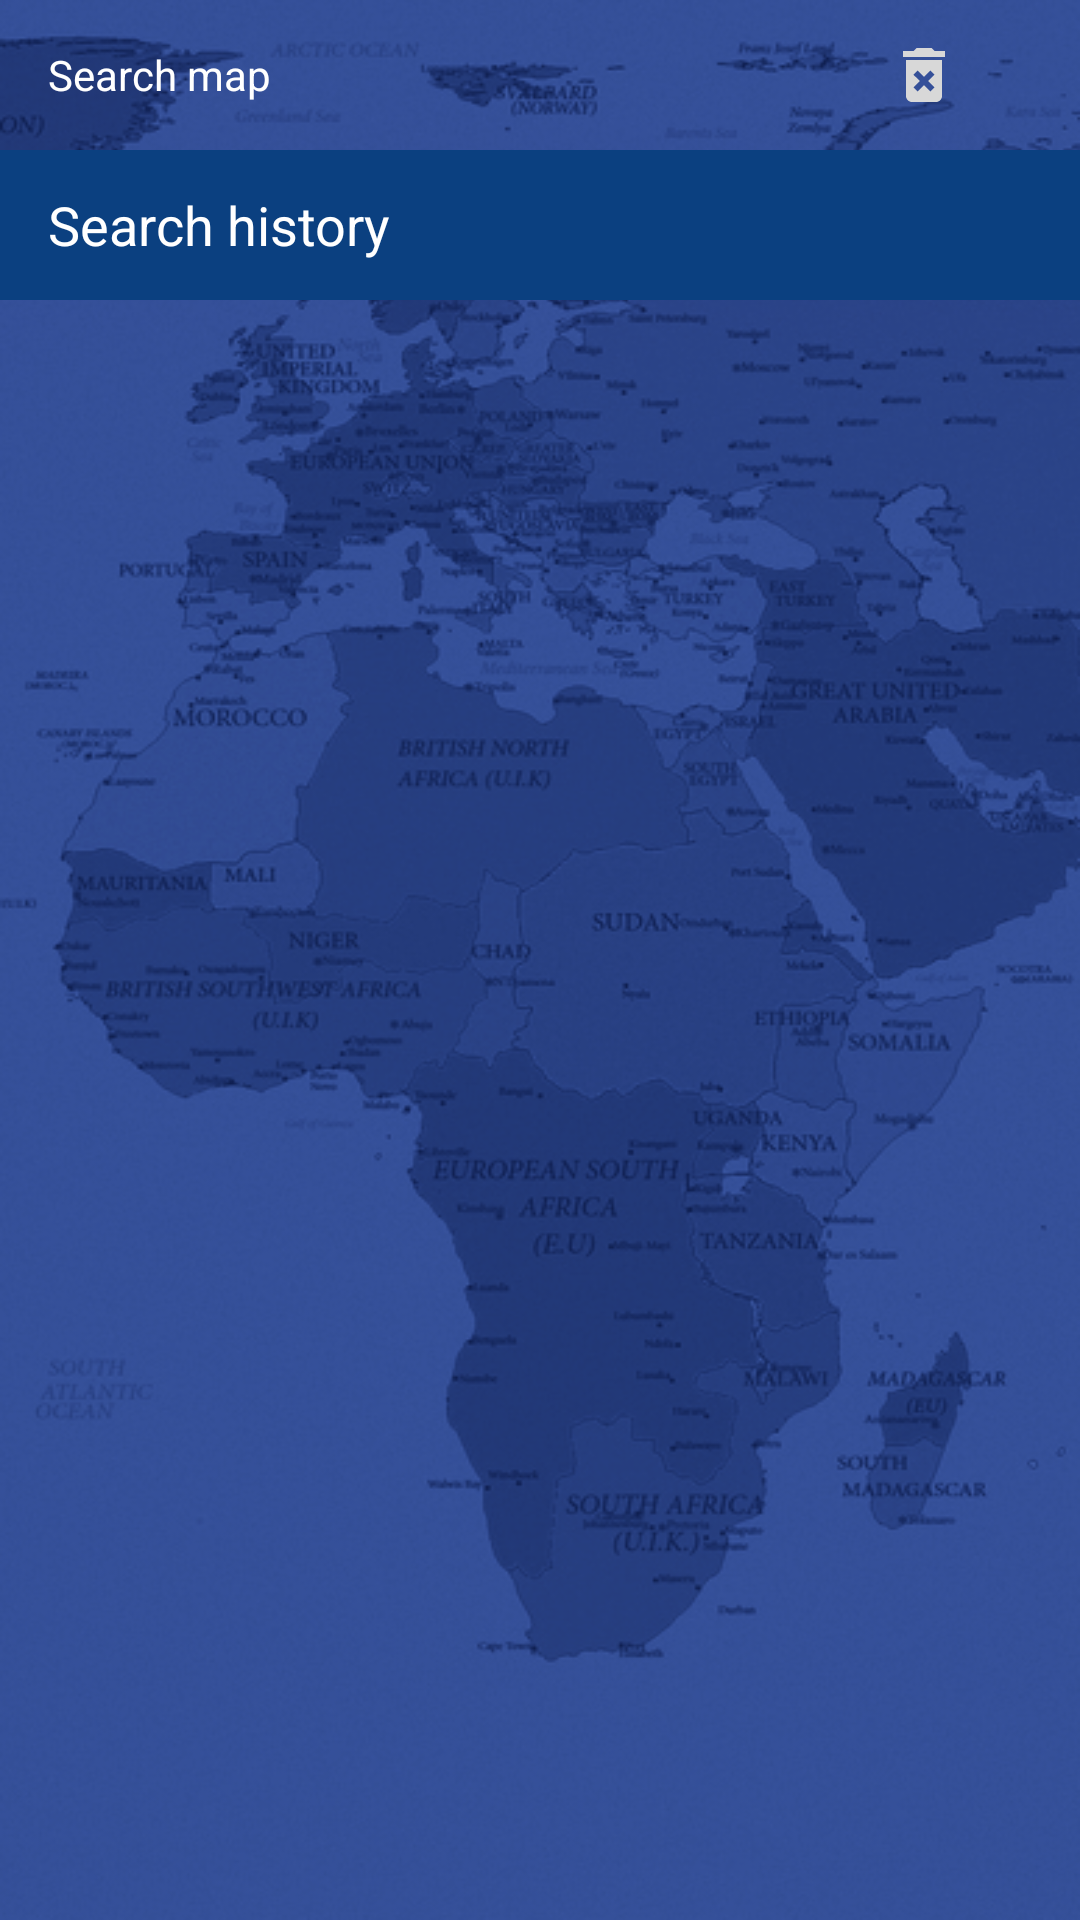

This screen was rendered from an Android layout file. Write that file and the resources it references.
<!-- AndroidManifest.xml: application theme Theme.WeatherOpenMeteo -->
<!-- res/layout/activity_list.xml -->
<?xml version="1.0" encoding="utf-8"?>
<androidx.constraintlayout.widget.ConstraintLayout xmlns:android="http://schemas.android.com/apk/res/android"
    xmlns:app="http://schemas.android.com/apk/res-auto"
    xmlns:tools="http://schemas.android.com/tools"
    android:id="@+id/main"
    android:layout_width="match_parent"
    android:layout_height="match_parent"
    android:background="@drawable/map_v"
    tools:context=".city.ListActivity">

    <TextView
        android:id="@+id/tvSearch"
        android:layout_width="wrap_content"
        android:layout_height="@dimen/tool_bar_height"
        android:layout_marginStart="16dp"
        android:gravity="center_vertical"
        android:text="@string/map_search"
        android:textColor="@color/white"
        android:textSize="14sp"
        app:drawableStartCompat="@drawable/ic_search"
        android:drawablePadding="8dp"
        app:layout_constraintStart_toStartOf="parent"
        app:layout_constraintTop_toTopOf="parent" />

    <ImageView
        android:id="@+id/imClear"
        android:layout_width="wrap_content"
        android:layout_height="wrap_content"
        android:background="?android:attr/selectableItemBackgroundBorderless"
        android:contentDescription="@string/todo"
        android:paddingStart="12sp"
        android:paddingEnd="12dp"
        app:layout_constraintBottom_toBottomOf="@id/tvSearch"
        app:layout_constraintEnd_toStartOf="@id/imAdd"
        app:layout_constraintTop_toTopOf="parent"
        app:srcCompat="@drawable/ic_delete_all"
        tools:ignore="RtlSymmetry,ImageContrastCheck" />

    <ImageView
        android:id="@+id/imAdd"
        android:layout_width="wrap_content"
        android:layout_height="wrap_content"
        android:background="?android:attr/selectableItemBackgroundBorderless"
        android:contentDescription="@string/todo"
        android:paddingStart="12sp"
        android:paddingEnd="16dp"
        app:layout_constraintBottom_toBottomOf="@id/tvSearch"
        app:layout_constraintEnd_toEndOf="parent"
        app:layout_constraintTop_toTopOf="parent"
        app:srcCompat="@drawable/ic_add"
        tools:ignore="RtlSymmetry,ImageContrastCheck" />

    <TextView
        android:id="@+id/tvCity"
        style="@style/title"
        android:text="@string/history"
        app:layout_constraintTop_toBottomOf="@id/tvSearch"
        app:layout_constraintEnd_toEndOf="parent"
        app:layout_constraintStart_toStartOf="parent"/>

    <androidx.recyclerview.widget.RecyclerView
        android:id="@+id/rcCity"
        android:layout_width="match_parent"
        android:layout_height="wrap_content"
        app:layoutManager="androidx.recyclerview.widget.LinearLayoutManager"
        tools:listitem="@layout/item_city"
        tools:itemCount="5"
        app:layout_constraintEnd_toEndOf="parent"
        app:layout_constraintStart_toStartOf="parent"
        app:layout_constraintTop_toBottomOf="@id/tvCity"
        tools:ignore="SpeakableTextPresentCheck" />

</androidx.constraintlayout.widget.ConstraintLayout>
<!-- res/layout/item_city.xml (included above) -->
<?xml version="1.0" encoding="utf-8"?>
<FrameLayout xmlns:android="http://schemas.android.com/apk/res/android"
    xmlns:app="http://schemas.android.com/apk/res-auto"
    xmlns:tools="http://schemas.android.com/tools"
    android:layout_width="match_parent"
    android:layout_height="wrap_content"
    tools:ignore="HardcodedText">

    <androidx.cardview.widget.CardView
        android:id="@+id/card"
        android:layout_width="match_parent"
        android:layout_height="wrap_content"
        android:backgroundTint="#002959"
        android:layout_margin="2dp"
        app:cardCornerRadius="10dp"
        app:cardElevation="2dp">

        <androidx.constraintlayout.widget.ConstraintLayout
            android:layout_width="match_parent"
            android:layout_height="wrap_content">

            <com.tera.checkbox.CheckBox
                android:id="@+id/checkBox"
                android:layout_width="wrap_content"
                android:layout_height="wrap_content"
                android:layout_marginStart="4dp"
                android:visibility="gone"
                app:button_checkedColor="#D30909"
                app:button_uncheckedColor="#959595"
                app:check_checked="true"
                app:check_style="circle"
                app:layout_constraintBottom_toBottomOf="parent"
                app:layout_constraintStart_toStartOf="parent"
                app:layout_constraintTop_toTopOf="parent" />

            <TextView
                android:id="@+id/tvCity"
                android:layout_width="0dp"
                android:layout_height="wrap_content"
                android:layout_marginTop="8dp"
                android:layout_marginBottom="10dp"
                android:drawablePadding="8dp"
                android:gravity="center_vertical"
                android:textColor="@color/white"
                android:textSize="14sp"
                app:layout_constraintBottom_toTopOf="@+id/tvDate"
                app:layout_constraintEnd_toStartOf="@id/imIcon"
                app:layout_constraintStart_toEndOf="@id/checkBox"
                app:layout_constraintTop_toTopOf="parent"
                app:layout_constraintVertical_chainStyle="packed"
                app:layout_goneMarginStart="@dimen/gone_start"
                tools:text="@sample/city" />

            <TextView
                android:id="@+id/tvDate"
                android:layout_width="wrap_content"
                android:layout_height="wrap_content"
                tools:text="@string/date"
                android:textColor="@color/gray_200"
                android:textSize="11sp"
                app:layout_constraintBottom_toTopOf="@id/tvRegion"
                app:layout_constraintStart_toEndOf="@id/checkBox"
                app:layout_constraintTop_toBottomOf="@+id/tvCity"
                app:layout_goneMarginStart="@dimen/gone_start" />

            <TextView
                android:id="@+id/tvRegion"
                android:layout_width="0dp"
                android:layout_height="wrap_content"
                android:layout_marginEnd="16dp"
                android:layout_marginBottom="8dp"
                android:textColor="@color/gray_200"
                android:textSize="11sp"
                app:layout_constraintBottom_toBottomOf="parent"
                app:layout_constraintEnd_toEndOf="parent"
                app:layout_constraintStart_toEndOf="@id/checkBox"
                app:layout_constraintTop_toBottomOf="@+id/tvDate"
                app:layout_goneMarginStart="@dimen/gone_start"
                tools:text="@sample/regions" />

            <ImageView
                android:id="@+id/imIcon"
                android:layout_width="30dp"
                android:layout_height="30dp"
                android:layout_marginTop="16dp"
                android:layout_marginEnd="8dp"
                android:contentDescription="@string/todo"
                app:layout_constraintBottom_toTopOf="@id/tvRegion"
                app:layout_constraintEnd_toStartOf="@id/tvTemp"
                app:layout_constraintTop_toTopOf="parent"
                tools:ignore="ImageContrastCheck"
                tools:srcCompat="@sample/images" />

            <TextView
                android:id="@+id/tvTemp"
                android:layout_width="wrap_content"
                android:layout_height="match_parent"
                android:layout_marginEnd="16dp"
                android:gravity="center_vertical"
                tools:text="25°C"
                android:textColor="@color/white"
                android:textSize="14sp"
                app:layout_constraintEnd_toEndOf="parent"
                app:layout_constraintBottom_toBottomOf="@id/imIcon"
                app:layout_constraintTop_toTopOf="@+id/imIcon" />

        </androidx.constraintlayout.widget.ConstraintLayout>

    </androidx.cardview.widget.CardView>

</FrameLayout>
<!-- resources referenced by this layout -->
<resources>
  <color name="gray_200">#BADBDBDB</color>
  <color name="white">#FFFFFFFF</color>
  <dimen name="gone_start">10dp</dimen>
  <dimen name="tool_bar_height">50dp</dimen>
  <!-- drawable ic_delete_all (drawable) -->
  <vector xmlns:android="http://schemas.android.com/apk/res/android" android:height="24dp" android:tint="#D8D8D8" android:viewportHeight="24" android:viewportWidth="24" android:width="24dp">
        
      <path android:fillColor="@android:color/white" android:pathData="M6,19c0,1.1 0.9,2 2,2h8c1.1,0 2,-0.9 2,-2L18,7L6,7v12zM8.46,11.88l1.41,-1.41L12,12.59l2.12,-2.12 1.41,1.41L13.41,14l2.12,2.12 -1.41,1.41L12,15.41l-2.12,2.12 -1.41,-1.41L10.59,14l-2.13,-2.12zM15.5,4l-1,-1h-5l-1,1L5,4v2h14L19,4z"/>
      
  </vector>
  <!-- drawable map_v: png bitmap (drawable-nodpi, 311329 bytes) -->
  <string name="date" translatable="false">Aug 23 Fri.</string>
  <string name="history">Search history</string>
  <string name="map_search">Search map</string>
  <string name="todo" translatable="false">TODO</string>
  <style name="title">
          <item name="android:layout_width">match_parent</item>
          <item name="android:layout_height">@dimen/tool_bar_height</item>
          <item name="android:background">@color/title</item>
          <item name="android:gravity">center_vertical</item>
          <item name="android:paddingStart">16dp</item>
          <item name="android:paddingEnd">8dp</item>
          <item name="android:textColor">@color/white</item>
          <item name="android:textSize">18sp</item>
      </style>
  <style name="Theme.WeatherOpenMeteo" parent="Base.Theme.WeatherOpenMeteo" />
  <color name="title">#0B4080</color>
  <style name="Base.Theme.WeatherOpenMeteo" parent="Theme.Material3.DayNight.NoActionBar">
          
          
          
          
      </style>
</resources>
